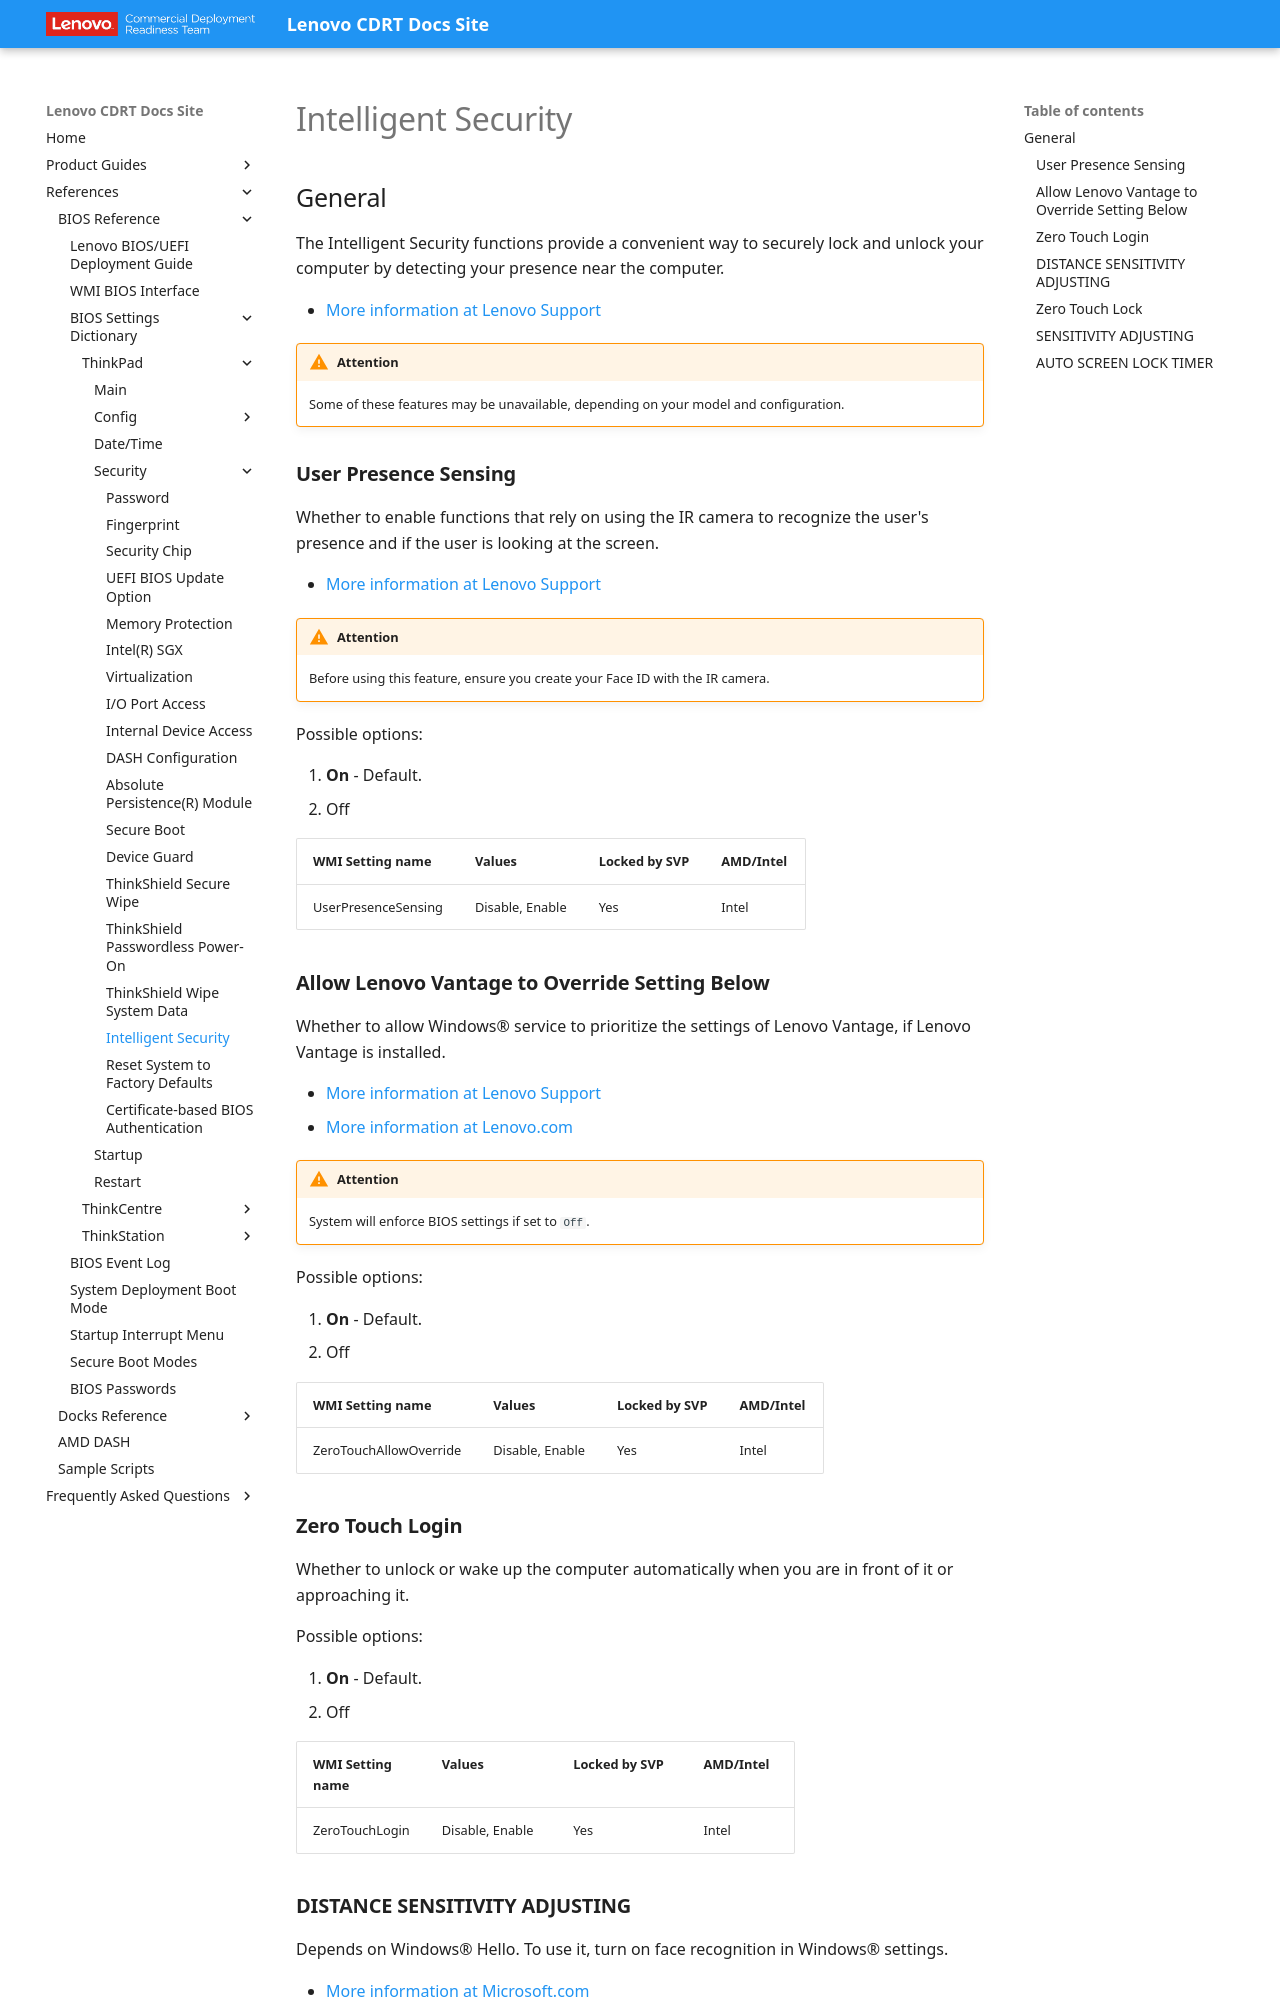

repository: CDRT/mk_docs · page: ref/bios/settings/thinkpad/intelligentsecurity/index.html · generator: mkdocs

# Intelligent Security

## General

The Intelligent Security functions provide a convenient way to securely lock and unlock your computer by detecting your presence near the computer.

- [More information at Lenovo Support](https://support.lenovo.com/solutions/ht511536-smart-features)

!!! warning "Attention"
    Some of these features may be unavailable, depending on your model and configuration.

### **User Presence Sensing**

Whether to enable functions that rely on using the IR camera to recognize the user's presence and if the user is looking at the screen.

- [More information at Lenovo Support](https://support.lenovo.com/uu/en/solutions/ht511536-smart-features)

!!! warning "Attention"
    Before using this feature, ensure you create your Face ID with the IR camera.

Possible options:

1. **On** - Default.
2. Off

| WMI Setting name | Values | Locked by SVP | AMD/Intel |
| :--- | :--- | :--- | :--- |
| UserPresenceSensing | Disable, Enable | Yes | Intel |

### **Allow Lenovo Vantage to Override Setting Below**

Whether to allow Windows® service to prioritize the settings of Lenovo Vantage, if Lenovo Vantage is installed.

- [More information at Lenovo Support](https://support.lenovo.com/us/en/solutions/ht505081-lenovo-vantage-using-your-pc-just-got-easier)
- [More information at Lenovo.com](https://www.lenovo.com/us/en/software/vantage)

!!! warning "Attention"
    System will enforce BIOS settings if set to `Off`.

Possible options:

1. **On** - Default.
2. Off

| WMI Setting name | Values | Locked by SVP | AMD/Intel |
| :--- | :--- | :--- | :--- |
| ZeroTouchAllowOverride | Disable, Enable | Yes | Intel |

### **Zero Touch Login**

Whether to unlock or wake up the computer automatically when you are in front of it or approaching it.

Possible options:

1. **On** - Default.
2. Off

| WMI Setting name | Values | Locked by SVP | AMD/Intel |
| :--- | :--- | :--- | :--- |
| ZeroTouchLogin | Disable, Enable | Yes | Intel |
